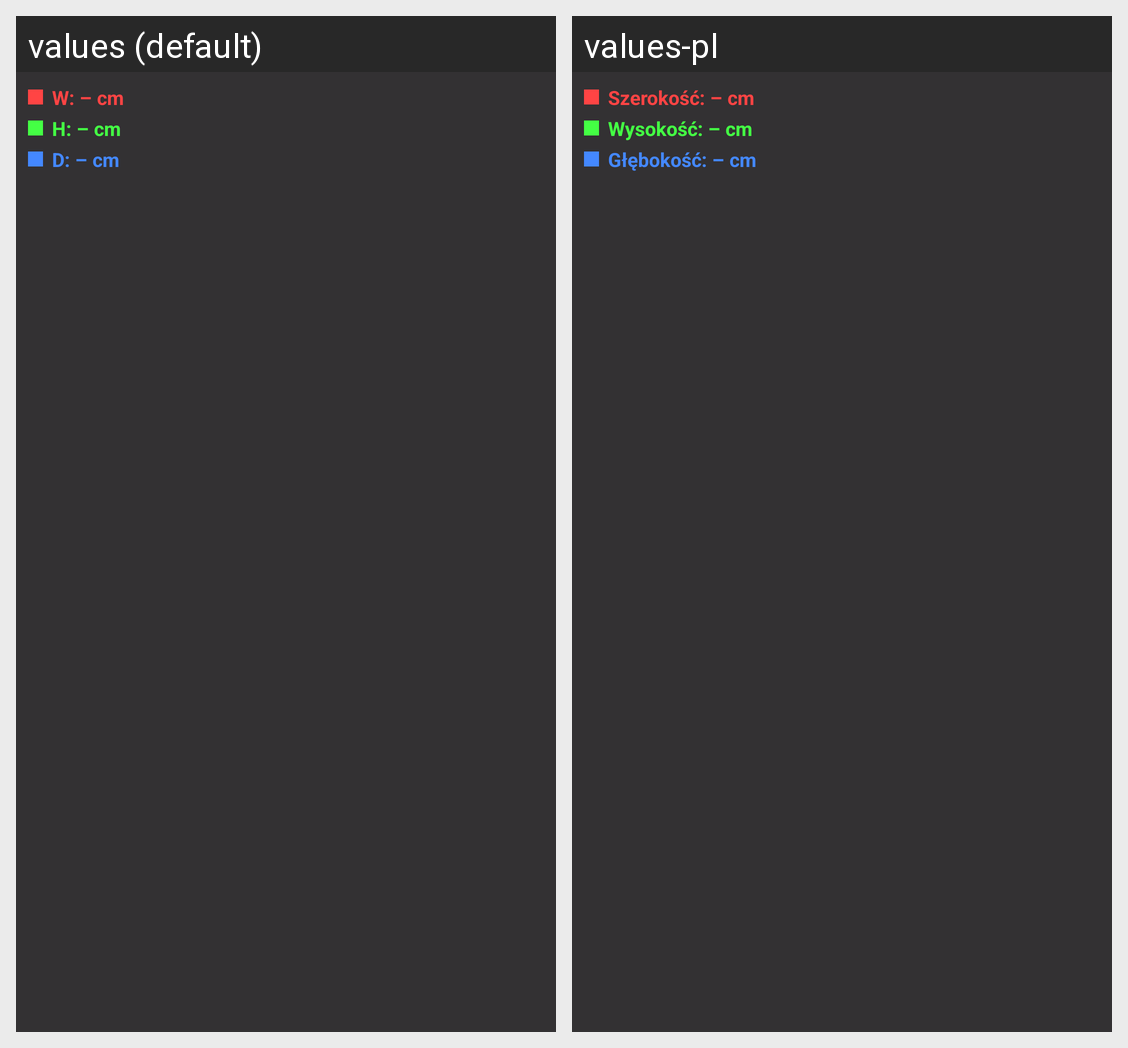

This grid shows one Android layout under two languages. Give, for every string resource on the screen, its name, the default text and each shown locale's text.
Android screen res/layout/view_model_dimension_label.xml rendered under 2 locales, left to right: values (default), values-pl. Device: Nexus 5 (rendered at 1080×1920; each locale shown at half size, 540×960, under a caption strip naming it); theme Theme.WymiAR.
Strings drawn on this screen, with the default value and each locale's value (text and hints the layout hard-codes, and strings that could not be matched under every locale, appear in the picture but are not listed):

dim_w_placeholder
  values: W: – cm
  values-pl: Szerokość: – cm

dim_h_placeholder
  values: H: – cm
  values-pl: Wysokość: – cm

dim_d_placeholder
  values: D: – cm
  values-pl: Głębokość: – cm
